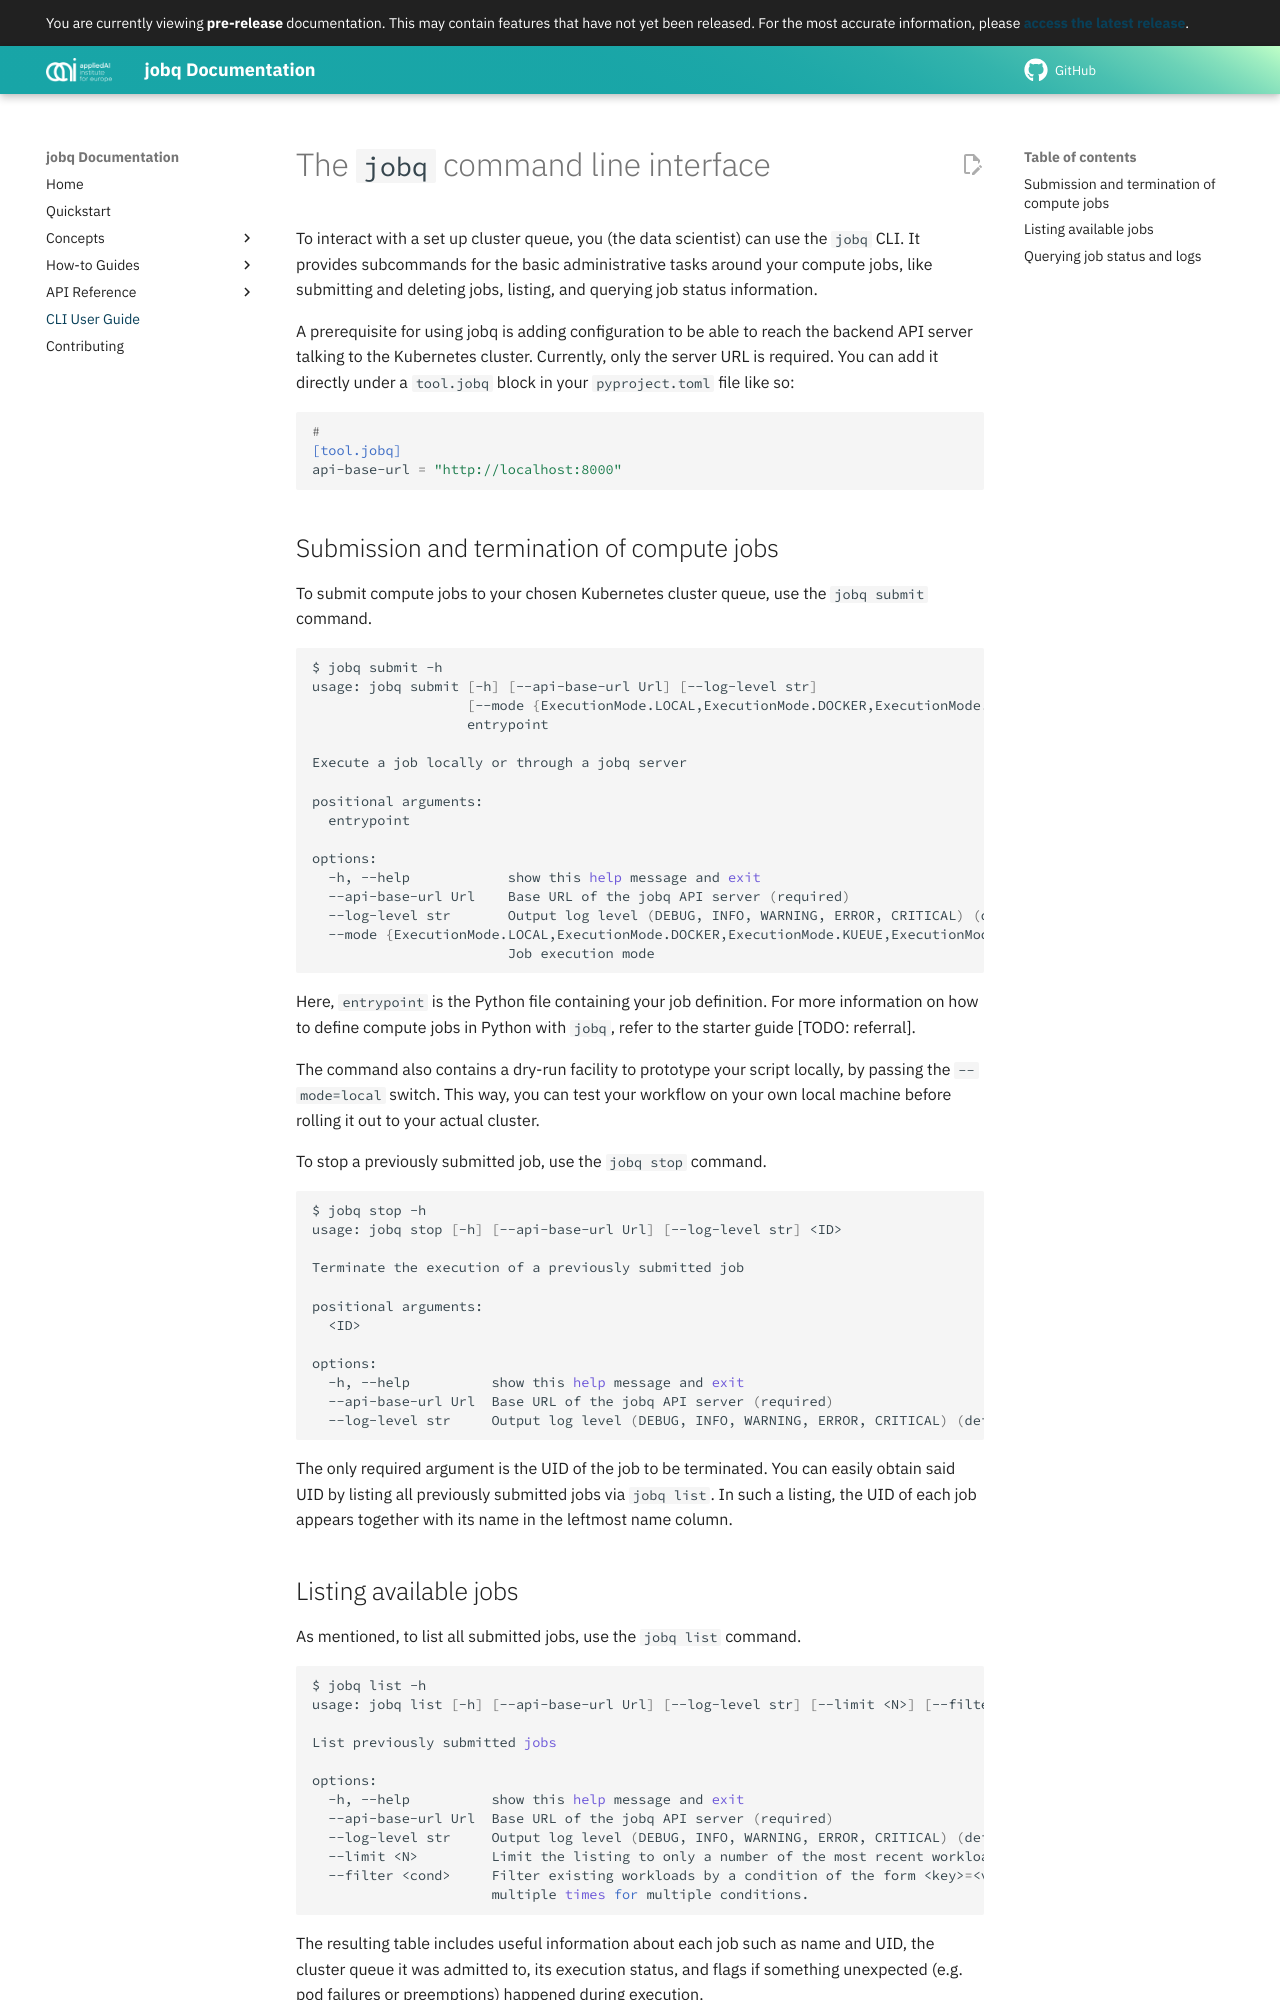

repository: aai-institute/jobq · page: development/cli/index.html · generator: mkdocs

# The `jobq` command line interface

To interact with a set up cluster queue, you (the data scientist) can use the `jobq` CLI.
It provides subcommands for the basic administrative tasks around your compute jobs, like submitting and deleting jobs, listing, and querying job status information.

A prerequisite for using jobq is adding configuration to be able to reach the backend API server talking to the Kubernetes cluster.
Currently, only the server URL is required. You can add it directly under a `tool.jobq` block in your `pyproject.toml` file like so:

```toml
# 
[tool.jobq]
api-base-url = "http://localhost:8000"
```

## Submission and termination of compute jobs

To submit compute jobs to your chosen Kubernetes cluster queue, use the `jobq submit` command.

```shell
$ jobq submit -h
usage: jobq submit [-h] [--api-base-url Url] [--log-level str]
                   [--mode {ExecutionMode.LOCAL,ExecutionMode.DOCKER,ExecutionMode.KUEUE,ExecutionMode.RAYJOB}]
                   entrypoint

Execute a job locally or through a jobq server

positional arguments:
  entrypoint

options:
  -h, --help            show this help message and exit
  --api-base-url Url    Base URL of the jobq API server (required)
  --log-level str       Output log level (DEBUG, INFO, WARNING, ERROR, CRITICAL) (default: INFO)
  --mode {ExecutionMode.LOCAL,ExecutionMode.DOCKER,ExecutionMode.KUEUE,ExecutionMode.RAYJOB}
                        Job execution mode
```

Here, `entrypoint` is the Python file containing your job definition. For more information on how to define compute jobs in Python with `jobq`, refer to the starter guide [TODO: referral].

The command also contains a dry-run facility to prototype your script locally, by passing the `--mode=local` switch.
This way, you can test your workflow on your own local machine before rolling it out to your actual cluster.

To stop a previously submitted job, use the `jobq stop` command.


```shell
$ jobq stop -h
usage: jobq stop [-h] [--api-base-url Url] [--log-level str] <ID>

Terminate the execution of a previously submitted job

positional arguments:
  <ID>

options:
  -h, --help          show this help message and exit
  --api-base-url Url  Base URL of the jobq API server (required)
  --log-level str     Output log level (DEBUG, INFO, WARNING, ERROR, CRITICAL) (default: INFO)
```

The only required argument is the UID of the job to be terminated.
You can easily obtain said UID by listing all previously submitted jobs via `jobq list`.
In such a listing, the UID of each job appears together with its name in the leftmost name column.
